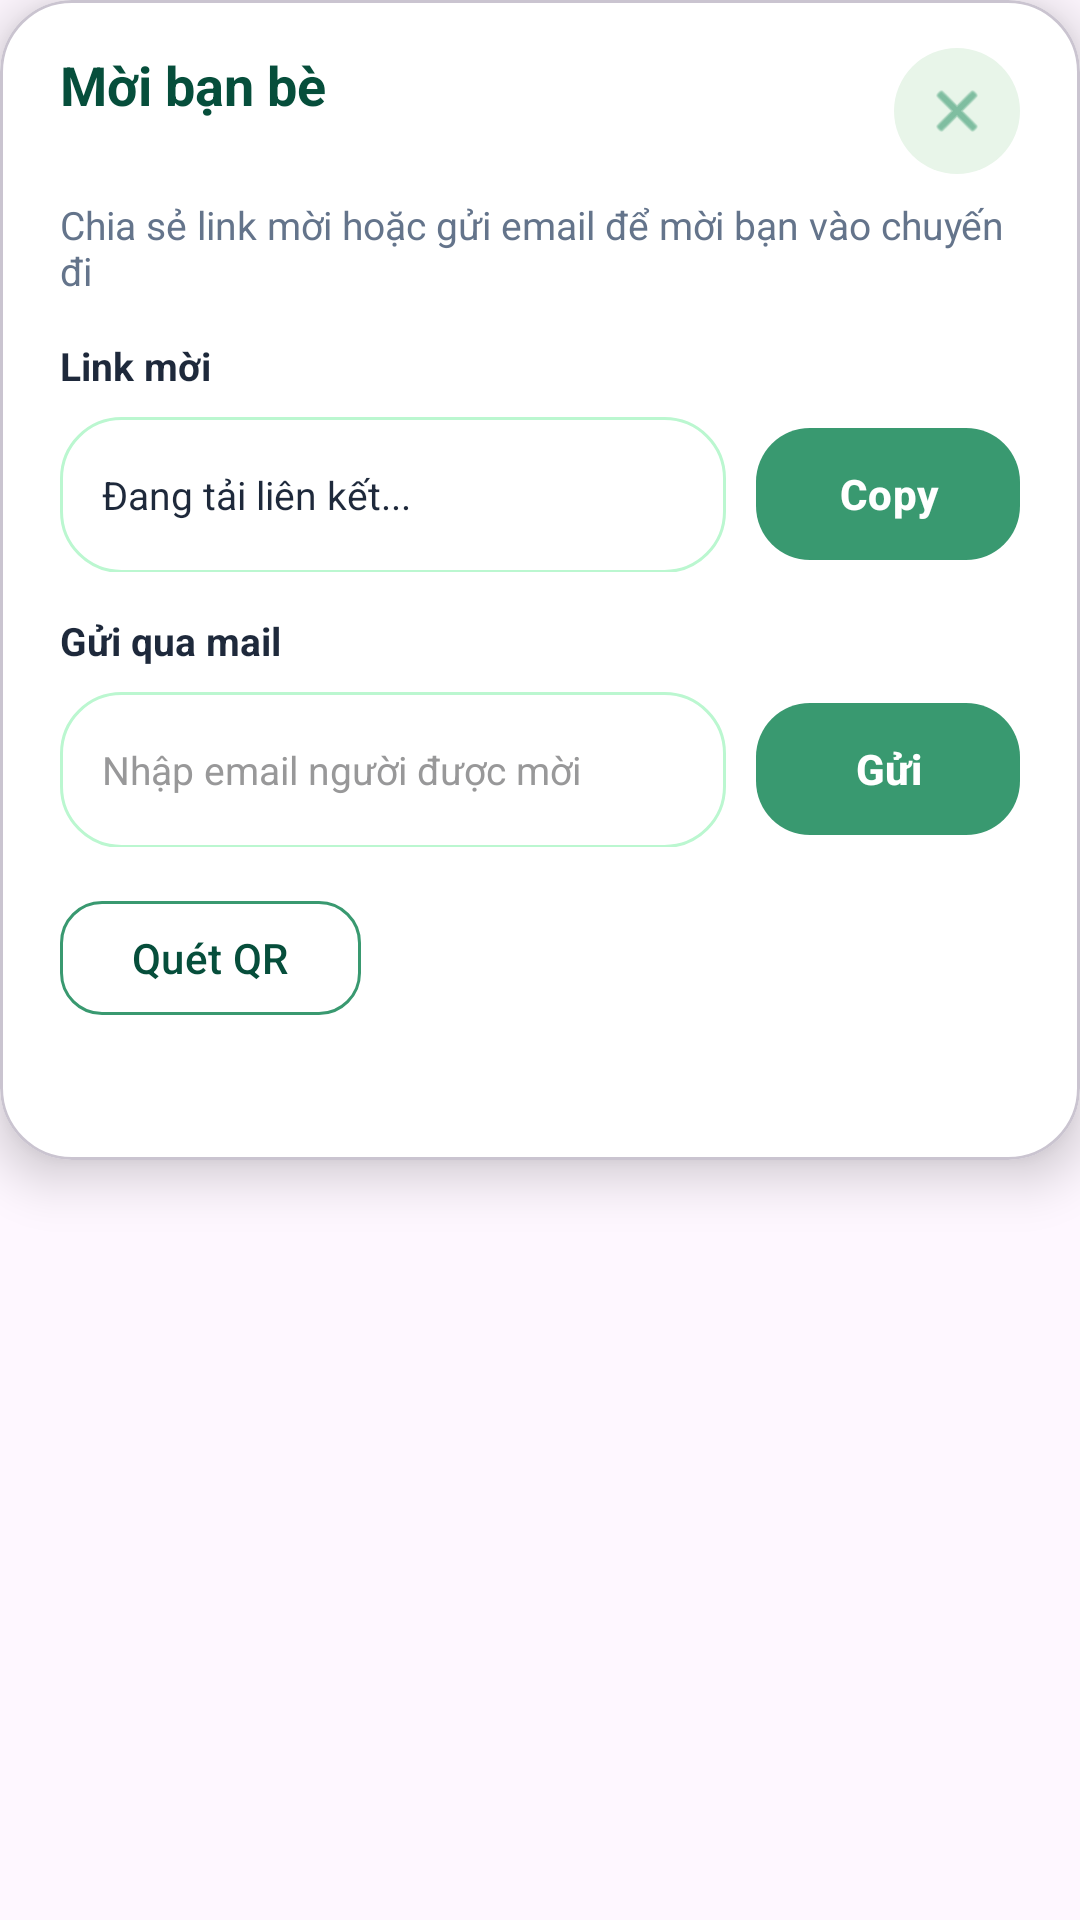

This screen was rendered from an Android layout file. Write that file and the resources it references.
<!-- AndroidManifest.xml: application theme Theme.WeatherTrip_SEP490 -->
<!-- res/layout/dialog_trip_invite.xml -->
<?xml version="1.0" encoding="utf-8"?>
<FrameLayout xmlns:android="http://schemas.android.com/apk/res/android"
    xmlns:app="http://schemas.android.com/apk/res-auto"
    android:layout_width="match_parent"
    android:layout_height="wrap_content"
    android:background="@android:color/transparent">

    <com.google.android.material.card.MaterialCardView
        android:layout_width="match_parent"
        android:layout_height="wrap_content"
        android:layout_margin="0dp"
        app:cardBackgroundColor="@color/white"
        app:cardCornerRadius="24dp"
        app:cardElevation="10dp">

        <LinearLayout
            android:layout_width="match_parent"
            android:layout_height="wrap_content"
            android:orientation="vertical"
            android:paddingStart="20dp"
            android:paddingTop="16dp"
            android:paddingEnd="20dp"
            android:paddingBottom="20dp">

            <RelativeLayout
                android:layout_width="match_parent"
                android:layout_height="wrap_content">

                <TextView
                    android:id="@+id/tvInviteDialogTitle"
                    android:layout_width="wrap_content"
                    android:layout_height="wrap_content"
                    android:text="Mời bạn bè"
                    android:textColor="@color/text_title"
                    android:textSize="18sp"
                    android:textStyle="bold" />

                <ImageView
                    android:id="@+id/btnInviteCloseIcon"
                    android:layout_width="42dp"
                    android:layout_height="42dp"
                    android:layout_alignParentEnd="true"
                    android:background="@drawable/bg_circle_action"
                    android:contentDescription="@null"
                    android:padding="10dp"
                    android:src="@android:drawable/ic_menu_close_clear_cancel"
                    app:tint="@color/green_primary" />
            </RelativeLayout>

            <TextView
                android:id="@+id/tvInviteDialogSubtitle"
                android:layout_width="match_parent"
                android:layout_height="wrap_content"
                android:layout_marginTop="8dp"
                android:text="Chia sẻ link mời hoặc gửi email để mời bạn vào chuyến đi"
                android:textColor="@color/slate_500"
                android:textSize="13sp" />

            <TextView
                android:layout_width="match_parent"
                android:layout_height="wrap_content"
                android:layout_marginTop="14dp"
                android:text="Link mời"
                android:textColor="@color/slate_800"
                android:textSize="13sp"
                android:textStyle="bold" />

            <LinearLayout
                android:layout_width="match_parent"
                android:layout_height="wrap_content"
                android:layout_marginTop="8dp"
                android:orientation="horizontal">

                <EditText
                    android:id="@+id/tvInviteLink"
                    android:layout_width="0dp"
                    android:layout_height="52dp"
                    android:layout_weight="1"
                    android:background="@drawable/bg_input_auth"
                    android:enabled="false"
                    android:gravity="center_vertical"
                    android:paddingStart="14dp"
                    android:paddingEnd="14dp"
                    android:text="Đang tải liên kết..."
                    android:textColor="@color/slate_800"
                    android:textSize="13sp" />

                <com.google.android.material.button.MaterialButton
                    android:id="@+id/btnInviteCopy"
                    style="@style/Widget.Material3.Button.UnelevatedButton"
                    android:layout_width="wrap_content"
                    android:layout_height="52dp"
                    android:layout_marginStart="10dp"
                    android:text="Copy"
                    android:textAllCaps="false"
                    android:textStyle="bold"
                    app:backgroundTint="@color/green_primary"
                    app:cornerRadius="18dp" />
            </LinearLayout>

            <TextView
                android:layout_width="match_parent"
                android:layout_height="wrap_content"
                android:layout_marginTop="14dp"
                android:text="Gửi qua mail"
                android:textColor="@color/slate_800"
                android:textSize="13sp"
                android:textStyle="bold" />

            <LinearLayout
                android:layout_width="match_parent"
                android:layout_height="wrap_content"
                android:layout_marginTop="8dp"
                android:orientation="horizontal">

                <EditText
                    android:id="@+id/etInviteEmail"
                    android:layout_width="0dp"
                    android:layout_height="52dp"
                    android:layout_weight="1"
                    android:background="@drawable/bg_input_auth"
                    android:hint="Nhập email người được mời"
                    android:inputType="textEmailAddress"
                    android:paddingStart="14dp"
                    android:paddingEnd="14dp"
                    android:textColor="@color/slate_800"
                    android:textColorHint="@color/slate_400"
                    android:textSize="13sp" />

                <com.google.android.material.button.MaterialButton
                    android:id="@+id/btnInviteEmail"
                    style="@style/Widget.Material3.Button.UnelevatedButton"
                    android:layout_width="wrap_content"
                    android:layout_height="52dp"
                    android:layout_marginStart="10dp"
                    android:text="Gửi"
                    android:textAllCaps="false"
                    android:textStyle="bold"
                    app:backgroundTint="@color/green_primary"
                    app:cornerRadius="18dp" />
            </LinearLayout>

            <com.google.android.material.button.MaterialButton
                android:id="@+id/btnInviteQr"
                style="@style/Widget.Material3.Button.OutlinedButton"
                android:layout_width="wrap_content"
                android:layout_height="46dp"
                android:layout_marginTop="14dp"
                android:text="Quét QR"
                android:textAllCaps="false"
                android:textColor="@color/text_title"
                app:cornerRadius="14dp"
                app:strokeColor="@color/green_primary"
                app:strokeWidth="1dp" />

            <TextView
                android:id="@+id/tvInviteStatus"
                android:layout_width="match_parent"
                android:layout_height="wrap_content"
                android:layout_marginTop="8dp"
                android:text=""
                android:textColor="@color/green_primary"
                android:textSize="12sp" />

            <ImageView
                android:id="@+id/ivInviteQr"
                android:layout_width="220dp"
                android:layout_height="220dp"
                android:layout_gravity="center_horizontal"
                android:layout_marginTop="12dp"
                android:contentDescription="@null"
                android:scaleType="fitCenter"
                android:visibility="gone" />
        </LinearLayout>
    </com.google.android.material.card.MaterialCardView>

</FrameLayout>
<!-- resources referenced by this layout -->
<resources>
  <color name="green_primary">#399970</color>
  <color name="slate_400">#989899</color>
  <color name="slate_500">#64748B</color>
  <color name="slate_800">#1E293B</color>
  <color name="text_title">#064E3B</color>
  <color name="white">#FFFFFFFF</color>
  <!-- drawable bg_circle_action (drawable) -->
  <?xml version="1.0" encoding="utf-8"?>
  <shape xmlns:android="http://schemas.android.com/apk/res/android"
      android:shape="oval">
      <solid android:color="#E8F5E9" />
      <size android:width="56dp" android:height="56dp" />
  </shape>
  <!-- drawable bg_input_auth (drawable) -->
  <?xml version="1.0" encoding="utf-8"?>
  <shape xmlns:android="http://schemas.android.com/apk/res/android">
  
      <solid android:color="#FFFFFFFF"/>
      <stroke android:width="1dp"
      android:color="@color/green_soft"/>
      <corners android:radius="20dp"/>
  </shape>
  <style name="Theme.WeatherTrip_SEP490" parent="Base.Theme.WeatherTrip_SEP490" />
  <color name="green_soft">#BBF7D0</color>
  <style name="Base.Theme.WeatherTrip_SEP490" parent="Theme.Material3.DayNight.NoActionBar">
          
          <item name="colorPrimary">@color/green_primary</item>
          <item name="colorOnPrimary">@color/white</item>
          <item name="colorSecondary">@color/emerald_600</item>
          <item name="colorOnSecondary">@color/white</item>
          <item name="android:windowLightStatusBar">true</item>
      </style>
  <color name="emerald_600">#059669</color>
</resources>
